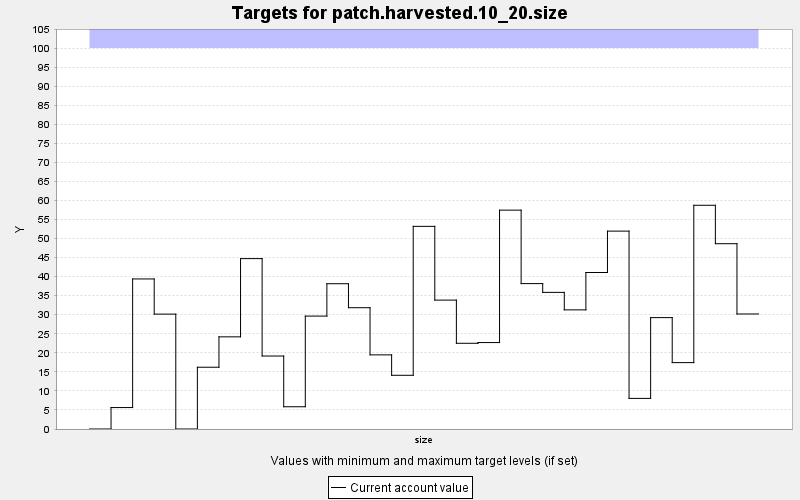

Values plotted in this chart, from the file beside it:
TARGET, PERIOD, YEAR, PERIODWIDTH, MINIMUM, MAXIMUM, MINWEIGHT, MAXWEIGHT, CURRENT, SUMMARY
patch.harvested.10_20.size, 0, 0, 10.0, 0.0, 100.0, 1.0, 1.0, 0.0, 0.0
patch.harvested.10_20.size, 1, 10, 10.0, 0.0, 100.0, 1.0, 1.0, 5.629, 0.0
patch.harvested.10_20.size, 2, 20, 10.0, 0.0, 100.0, 1.0, 1.0, 39.39, 0.0
patch.harvested.10_20.size, 3, 30, 10.0, 0.0, 100.0, 1.0, 1.0, 30.16, 0.0
patch.harvested.10_20.size, 4, 40, 10.0, 0.0, 100.0, 1.0, 1.0, 0.0, 0.0
patch.harvested.10_20.size, 5, 50, 10.0, 0.0, 100.0, 1.0, 1.0, 16.21, 0.0
patch.harvested.10_20.size, 6, 60, 10.0, 0.0, 100.0, 1.0, 1.0, 24.19, 0.0
patch.harvested.10_20.size, 7, 70, 10.0, 0.0, 100.0, 1.0, 1.0, 44.73, 0.0
patch.harvested.10_20.size, 8, 80, 10.0, 0.0, 100.0, 1.0, 1.0, 19.16, 0.0
patch.harvested.10_20.size, 9, 90, 10.0, 0.0, 100.0, 1.0, 1.0, 5.838, 0.0
patch.harvested.10_20.size, 10, 100, 10.0, 0.0, 100.0, 1.0, 1.0, 29.64, 0.0
patch.harvested.10_20.size, 11, 110, 10.0, 0.0, 100.0, 1.0, 1.0, 38.14, 0.0
patch.harvested.10_20.size, 12, 120, 10.0, 0.0, 100.0, 1.0, 1.0, 31.84, 0.0
patch.harvested.10_20.size, 13, 130, 10.0, 0.0, 100.0, 1.0, 1.0, 19.46, 0.0
patch.harvested.10_20.size, 14, 140, 10.0, 0.0, 100.0, 1.0, 1.0, 14.1, 0.0
patch.harvested.10_20.size, 15, 150, 10.0, 0.0, 100.0, 1.0, 1.0, 53.19, 0.0
patch.harvested.10_20.size, 16, 160, 10.0, 0.0, 100.0, 1.0, 1.0, 33.83, 0.0
patch.harvested.10_20.size, 17, 170, 10.0, 0.0, 100.0, 1.0, 1.0, 22.5, 0.0
patch.harvested.10_20.size, 18, 180, 10.0, 0.0, 100.0, 1.0, 1.0, 22.69, 0.0
patch.harvested.10_20.size, 19, 190, 10.0, 0.0, 100.0, 1.0, 1.0, 57.45, 0.0
patch.harvested.10_20.size, 20, 200, 10.0, 0.0, 100.0, 1.0, 1.0, 38.17, 0.0
patch.harvested.10_20.size, 21, 210, 10.0, 0.0, 100.0, 1.0, 1.0, 35.87, 0.0
patch.harvested.10_20.size, 22, 220, 10.0, 0.0, 100.0, 1.0, 1.0, 31.27, 0.0
patch.harvested.10_20.size, 23, 230, 10.0, 0.0, 100.0, 1.0, 1.0, 41.08, 0.0
patch.harvested.10_20.size, 24, 240, 10.0, 0.0, 100.0, 1.0, 1.0, 51.94, 0.0
patch.harvested.10_20.size, 25, 250, 10.0, 0.0, 100.0, 1.0, 1.0, 8.036, 0.0
patch.harvested.10_20.size, 26, 260, 10.0, 0.0, 100.0, 1.0, 1.0, 29.24, 0.0
patch.harvested.10_20.size, 27, 270, 10.0, 0.0, 100.0, 1.0, 1.0, 17.43, 0.0
patch.harvested.10_20.size, 28, 280, 10.0, 0.0, 100.0, 1.0, 1.0, 58.73, 0.0
patch.harvested.10_20.size, 29, 290, 10.0, 0.0, 100.0, 1.0, 1.0, 48.64, 0.0
patch.harvested.10_20.size, 30, 300, 10.0, 0.0, 100.0, 1.0, 1.0, 30.19, 0.0
